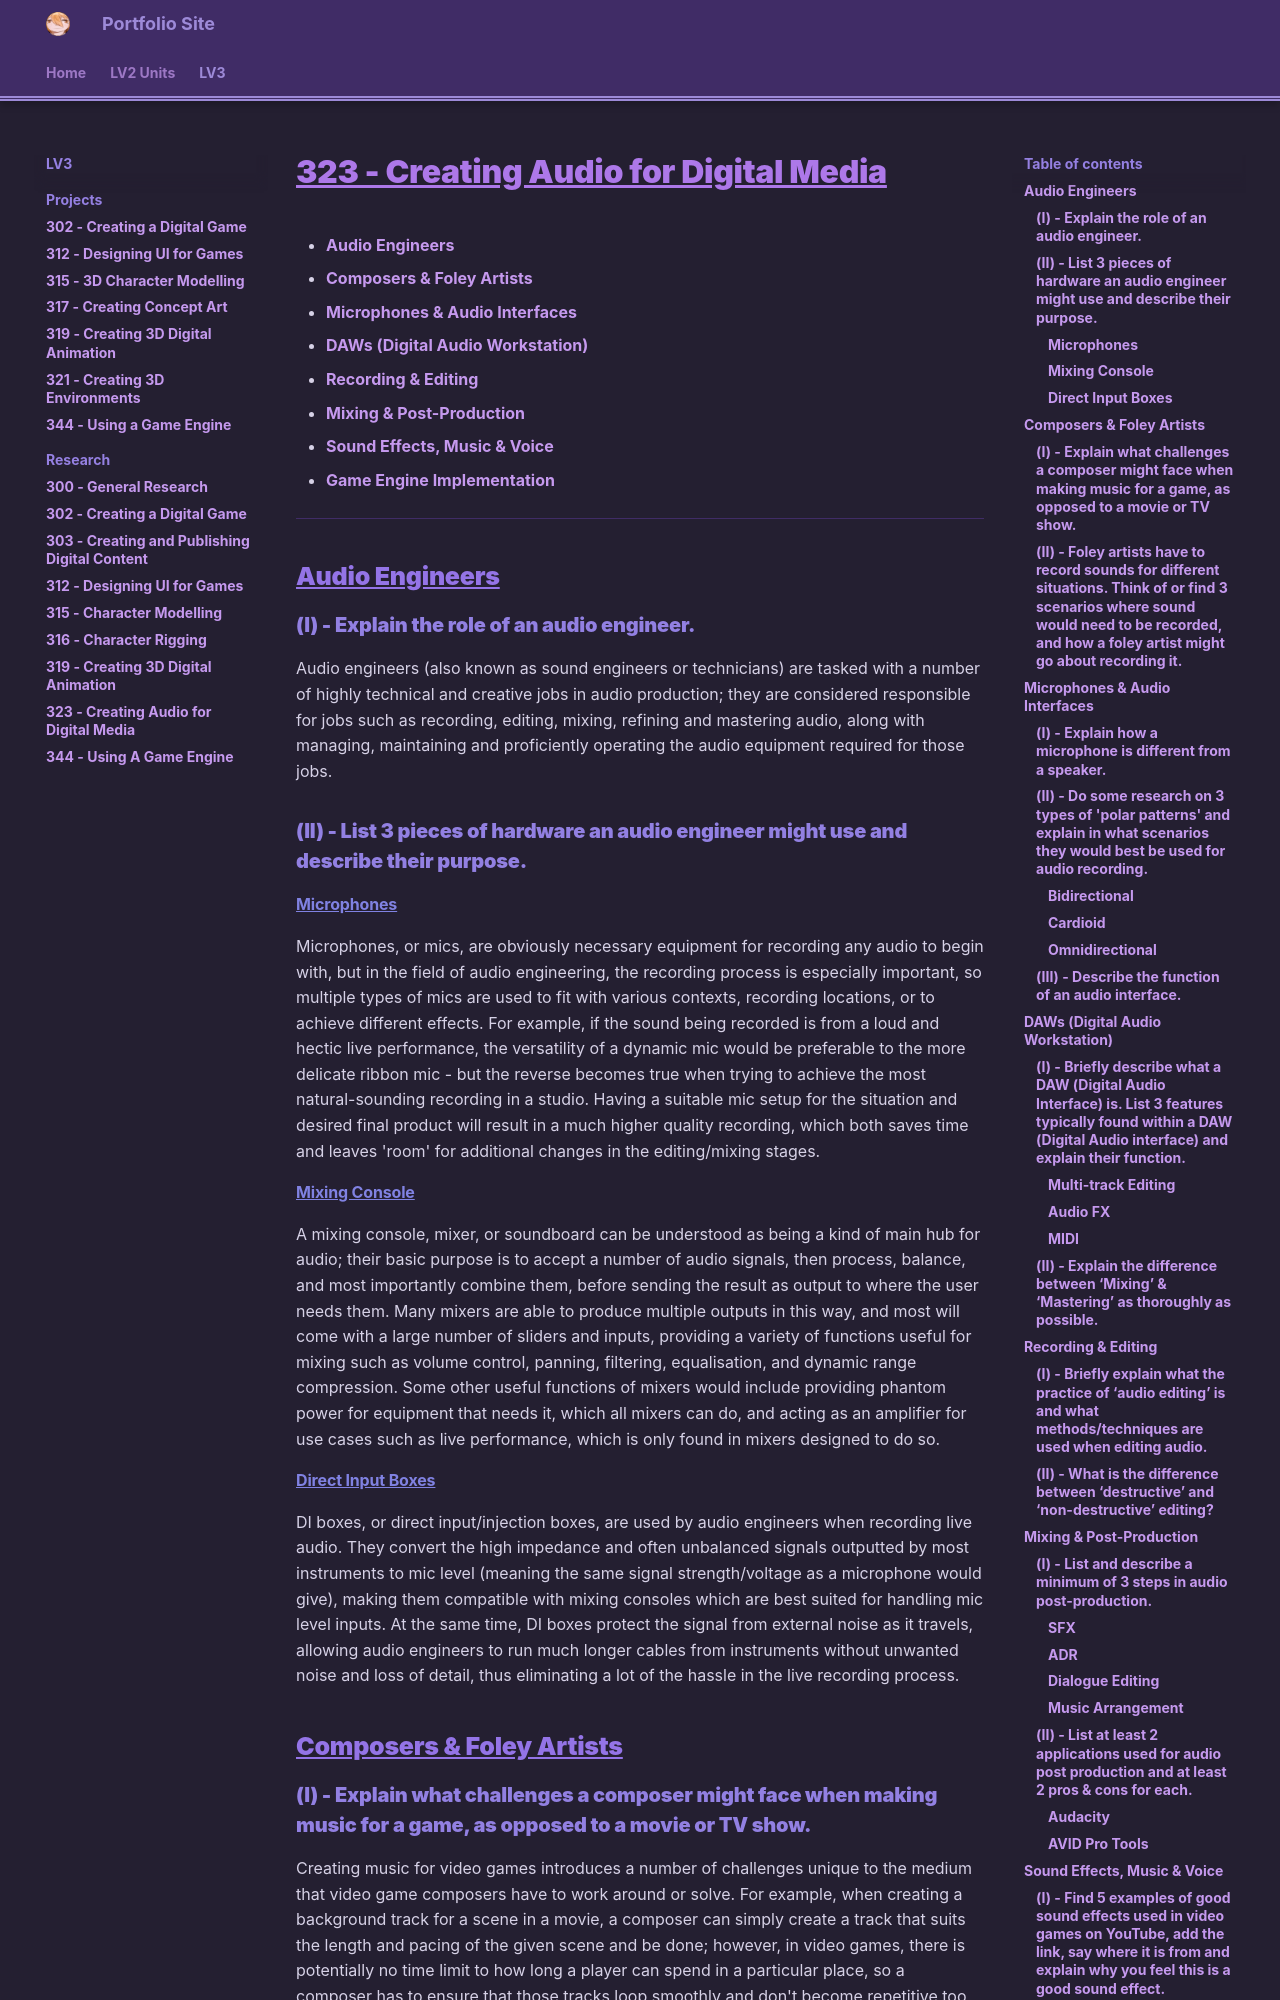

repository: haruzova/eob-pf · page: LV3/Research/323-Creating-Audio-for-Digital-Media/index.html · generator: mkdocs

# 323 - Creating Audio for Digital Media
- [Audio Engineers](#audio-engineers)
- [Composers & Foley Artists](#composers-foley-artists)
- [Microphones & Audio Interfaces](#microphones-audio-interfaces)
- [DAWs (Digital Audio Workstation)](#daws-digital-audio-workstation)
- [Recording & Editing](#recording-editing)
- [Mixing & Post-Production](#mixing-post-production)
- [Sound Effects, Music & Voice](#sound-effects-music-voice)
- [Game Engine Implementation](#game-engine-implementation)
----
## Audio Engineers
### (I) - Explain the role of an audio engineer.
Audio engineers (also known as sound engineers or technicians) are tasked with a number of highly technical and creative jobs in audio production; they are considered responsible for jobs such as recording, editing, mixing, refining and mastering audio, along with managing, maintaining and proficiently operating the audio equipment required for those jobs. 
### (II) - List 3 pieces of hardware an audio engineer might use and describe their purpose.
#### <u>Microphones</u>
Microphones, or mics, are obviously necessary equipment for recording any audio to begin with, but in the field of audio engineering, the recording process is especially important, so multiple types of mics are used to fit with various contexts, recording locations, or to achieve different effects. For example, if the sound being recorded is from a loud and hectic live performance, the versatility of a dynamic mic would be preferable to the more delicate ribbon mic - but the reverse becomes true when trying to achieve the most natural-sounding recording in a studio. Having a suitable mic setup for the situation and desired final product will result in a much higher quality recording, which both saves time and leaves 'room' for additional changes in the editing/mixing stages.
#### <u>Mixing Console</u>
A mixing console, mixer, or soundboard can be understood as being a kind of main hub for audio; their basic purpose is to accept a number of audio signals, then process, balance, and most importantly combine them, before sending the result as output to where the user needs them. Many mixers are able to produce multiple outputs in this way, and most will come with a large number of sliders and inputs, providing a variety of functions useful for mixing such as volume control, panning, filtering, equalisation, and dynamic range compression. Some other useful functions of mixers would include providing phantom power for equipment that needs it, which all mixers can do, and acting as an amplifier for use cases such as live performance, which is only found in mixers designed to do so.
#### <u>Direct Input Boxes</u>
DI boxes, or direct input/injection boxes, are used by audio engineers when recording live audio. They convert the high impedance and often unbalanced signals outputted by most instruments to mic level (meaning the same signal strength/voltage as a microphone would give), making them compatible with mixing consoles which are best suited for handling mic level inputs. At the same time, DI boxes protect the signal from external noise as it travels, allowing audio engineers to run much longer cables from instruments without unwanted noise and loss of detail, thus eliminating a lot of the hassle in the live recording process.
## Composers & Foley Artists
